4-way image classification set "neural" from GitHub (Baldunica/neural); label vocabulary: broadleaf plant, grass, soil, soybean.

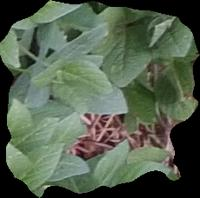
Label: soybean

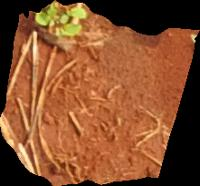
Label: soil

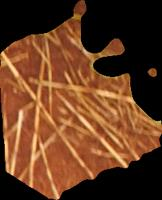
Label: soil

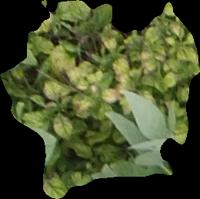
Label: broadleaf plant

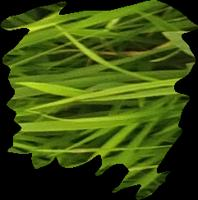
Label: grass

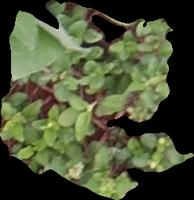
Label: broadleaf plant
